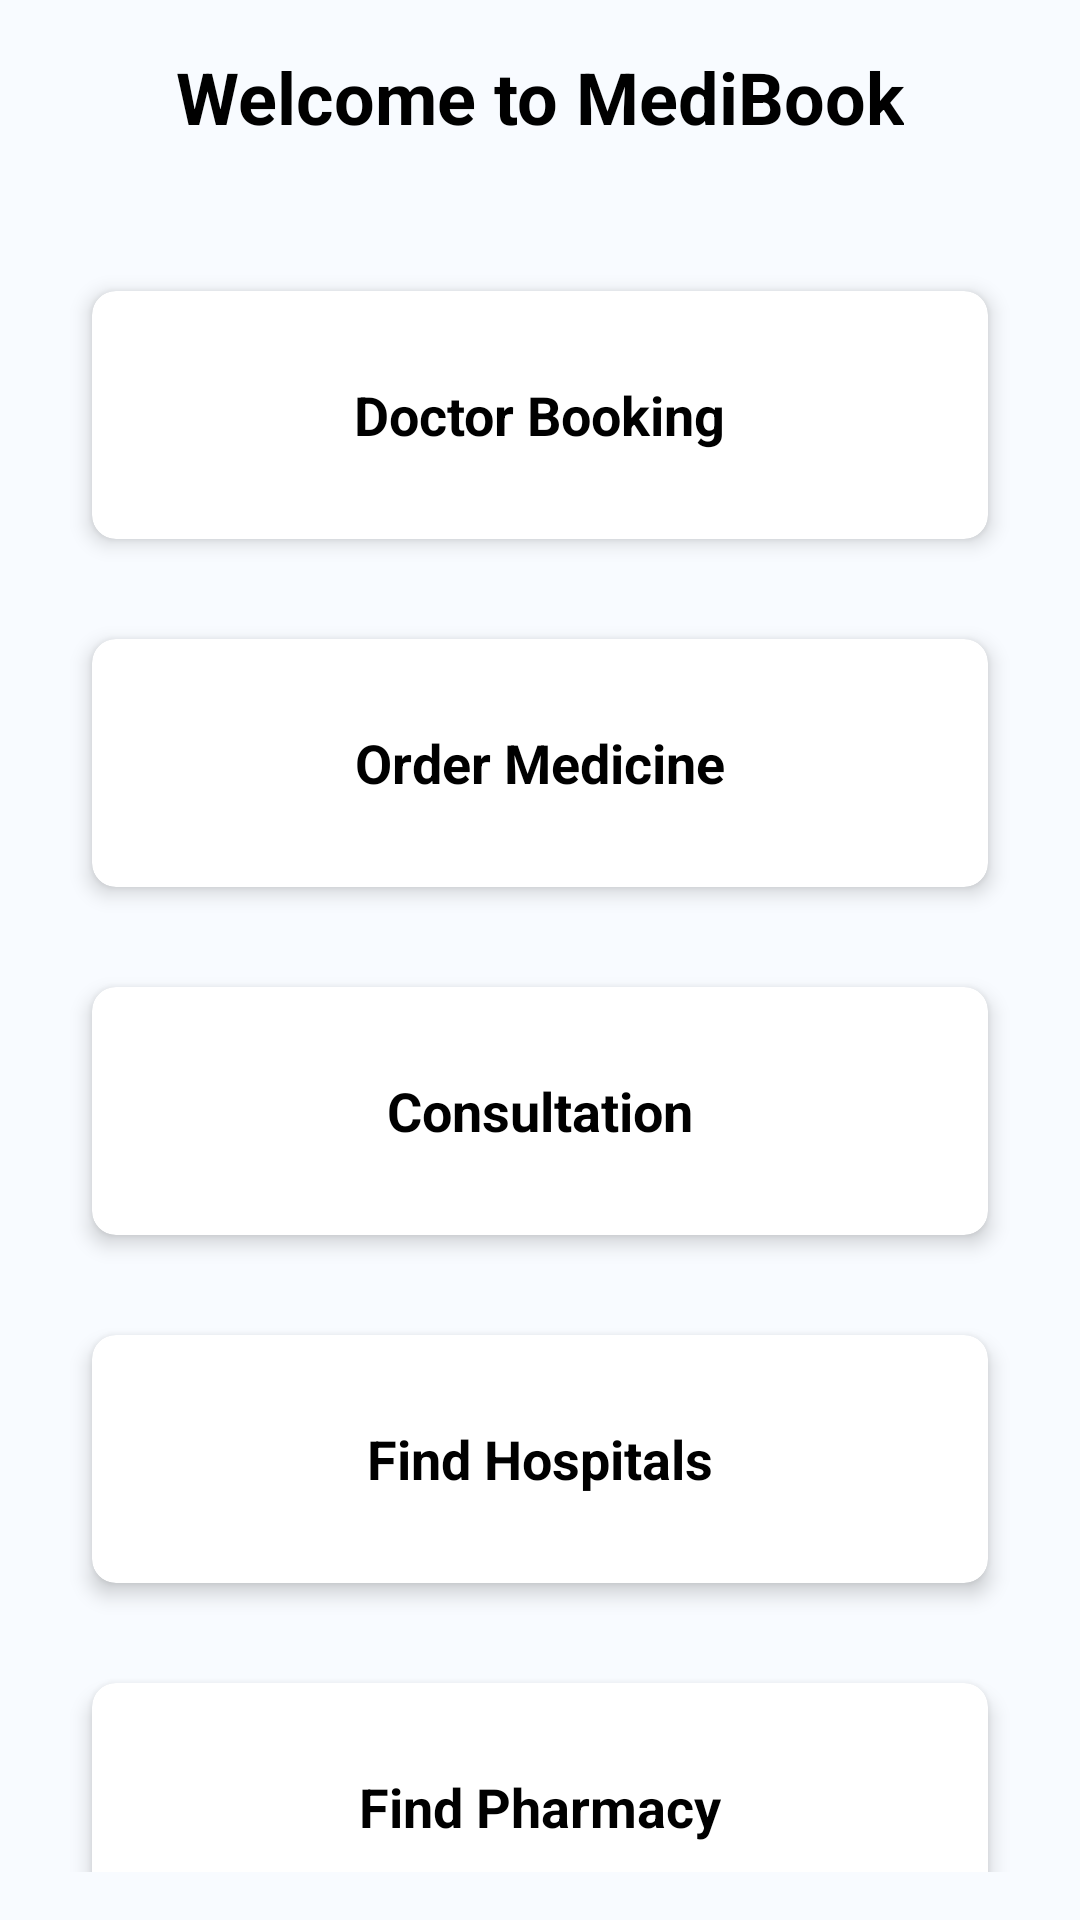

This screen was rendered from an Android layout file. Write that file and the resources it references.
<!-- AndroidManifest.xml: application theme Theme.MediBook -->
<!-- res/layout/activity_main.xml -->
<?xml version="1.0" encoding="utf-8"?>
<LinearLayout xmlns:android="http://schemas.android.com/apk/res/android"
    xmlns:app="http://schemas.android.com/apk/res-auto"
    android:layout_width="match_parent"
    android:layout_height="match_parent"
    android:orientation="vertical"
    android:background="#F8FBFF"
    android:padding="16dp">

    
    <TextView
        android:id="@+id/tvWelcomeUser"
        android:layout_width="wrap_content"
        android:layout_height="wrap_content"
        android:text="Welcome to MediBook"
        android:textSize="24sp"
        android:textStyle="bold"
        android:textColor="#000000"
        android:layout_marginBottom="32dp"
        android:layout_gravity="center" />

    
    <androidx.cardview.widget.CardView
        android:id="@+id/cardDoctorBooking"
        android:layout_width="match_parent"
        android:layout_height="100dp"
        android:layout_margin="8dp"
        app:cardCornerRadius="8dp"
        app:cardElevation="4dp"
        android:clickable="true"
        android:focusable="true">

        <LinearLayout
            android:layout_width="match_parent"
            android:layout_height="match_parent"
            android:orientation="vertical"
            android:gravity="center"
            android:padding="16dp">

            <TextView
                android:layout_width="wrap_content"
                android:layout_height="wrap_content"
                android:text="Doctor Booking"
                android:textSize="18sp"
                android:textStyle="bold"
                android:textColor="#000000" />

        </LinearLayout>

    </androidx.cardview.widget.CardView>

    
    <androidx.cardview.widget.CardView
        android:id="@+id/cardOrderMedicine"
        android:layout_width="match_parent"
        android:layout_height="100dp"
        android:layout_margin="8dp"
        app:cardCornerRadius="8dp"
        app:cardElevation="4dp"
        android:clickable="true"
        android:focusable="true">

        <LinearLayout
            android:layout_width="match_parent"
            android:layout_height="match_parent"
            android:orientation="vertical"
            android:gravity="center"
            android:padding="16dp">

            <TextView
                android:layout_width="wrap_content"
                android:layout_height="wrap_content"
                android:text="Order Medicine"
                android:textSize="18sp"
                android:textStyle="bold"
                android:textColor="#000000" />

        </LinearLayout>

    </androidx.cardview.widget.CardView>

    
    <androidx.cardview.widget.CardView
        android:id="@+id/cardConsultation"
        android:layout_width="match_parent"
        android:layout_height="100dp"
        android:layout_margin="8dp"
        app:cardCornerRadius="8dp"
        app:cardElevation="4dp"
        android:clickable="true"
        android:focusable="true">

        <LinearLayout
            android:layout_width="match_parent"
            android:layout_height="match_parent"
            android:orientation="vertical"
            android:gravity="center"
            android:padding="16dp">

            <TextView
                android:layout_width="wrap_content"
                android:layout_height="wrap_content"
                android:text="Consultation"
                android:textSize="18sp"
                android:textStyle="bold"
                android:textColor="#000000" />

        </LinearLayout>

    </androidx.cardview.widget.CardView>

    
    <androidx.cardview.widget.CardView
        android:id="@+id/cardHospitalFinder"
        android:layout_width="match_parent"
        android:layout_height="100dp"
        android:layout_margin="8dp"
        app:cardCornerRadius="8dp"
        app:cardElevation="4dp"
        android:clickable="true"
        android:focusable="true">

        <LinearLayout
            android:layout_width="match_parent"
            android:layout_height="match_parent"
            android:orientation="vertical"
            android:gravity="center"
            android:padding="16dp">

            <TextView
                android:layout_width="wrap_content"
                android:layout_height="wrap_content"
                android:text="Find Hospitals"
                android:textSize="18sp"
                android:textStyle="bold"
                android:textColor="#000000" />

        </LinearLayout>

    </androidx.cardview.widget.CardView>

    
    <androidx.cardview.widget.CardView
        android:id="@+id/cardPharmacy"
        android:layout_width="match_parent"
        android:layout_height="100dp"
        android:layout_margin="8dp"
        app:cardCornerRadius="8dp"
        app:cardElevation="4dp"
        android:clickable="true"
        android:focusable="true">

        <LinearLayout
            android:layout_width="match_parent"
            android:layout_height="match_parent"
            android:orientation="vertical"
            android:gravity="center"
            android:padding="16dp">

            <TextView
                android:layout_width="wrap_content"
                android:layout_height="wrap_content"
                android:text="Find Pharmacy"
                android:textSize="18sp"
                android:textStyle="bold"
                android:textColor="#000000" />

        </LinearLayout>

    </androidx.cardview.widget.CardView>

    
    <androidx.cardview.widget.CardView
        android:id="@+id/cardMealPlan"
        android:layout_width="match_parent"
        android:layout_height="100dp"
        android:layout_margin="8dp"
        app:cardCornerRadius="8dp"
        app:cardElevation="4dp"
        android:clickable="true"
        android:focusable="true">

        <LinearLayout
            android:layout_width="match_parent"
            android:layout_height="match_parent"
            android:orientation="vertical"
            android:gravity="center"
            android:padding="16dp">

            <TextView
                android:layout_width="wrap_content"
                android:layout_height="wrap_content"
                android:text="Meal Plan Generator"
                android:textSize="18sp"
                android:textStyle="bold"
                android:textColor="#000000" />

        </LinearLayout>

    </androidx.cardview.widget.CardView>

    
    <TextView
        android:id="@+id/tvProfile"
        android:layout_width="wrap_content"
        android:layout_height="wrap_content"
        android:text="Profile"
        android:textSize="16sp"
        android:textColor="#007AFF"
        android:textStyle="bold"
        android:layout_marginTop="24dp"
        android:layout_gravity="center"
        android:clickable="true"
        android:focusable="true"
        android:padding="8dp" />

</LinearLayout>
<!-- resources referenced by this layout -->
<resources>
  <color name="accent_blue">#007AFF</color>
  <color name="secondary_dark_blue">#2E5BBA</color>
  <color name="text_white">#FFFFFF</color>
  <color name="secondary_blue">#4A90E2</color>
  <color name="accent_green">#34C759</color>
  <color name="primary_background">#F8FBFF</color>
  <color name="primary_white">#FFFFFF</color>
  <color name="text_primary">#000000</color>
  <color name="status_bar_color">#007AFF</color>
  <color name="navigation_bar_color">#FFFFFF</color>
  <color name="accent_red">#FF3B30</color>
  <color name="text_secondary">#666666</color>
  <color name="text_hint">#AAAAAA</color>
  <style name="ButtonPrimary" parent="Widget.AppCompat.Button">
          <item name="android:background">@drawable/button_primary</item>
          <item name="android:textColor">@color/text_white</item>
          <item name="android:textSize">@dimen/text_size_large</item>
          <item name="android:textStyle">bold</item>
          <item name="android:minHeight">@dimen/button_height</item>
          <item name="android:paddingStart">@dimen/padding_xlarge</item>
          <item name="android:paddingEnd">@dimen/padding_xlarge</item>
          <item name="android:layout_marginTop">@dimen/margin_small</item>
          <item name="android:layout_marginBottom">@dimen/margin_small</item>
          <item name="android:elevation">@dimen/button_elevation</item>
      </style>
  <style name="EditTextPrimary" parent="Widget.AppCompat.EditText">
          <item name="android:background">@drawable/edit_text_background</item>
          <item name="android:textSize">@dimen/text_size_medium</item>
          <item name="android:textColor">@color/text_primary</item>
          <item name="android:textColorHint">@color/text_hint</item>
          <item name="android:padding">@dimen/padding_medium</item>
          <item name="android:minHeight">@dimen/input_height</item>
          <item name="android:layout_marginBottom">@dimen/margin_medium</item>
      </style>
  <style name="CardPrimary" parent="CardView">
          <item name="cardCornerRadius">@dimen/card_corner_radius</item>
          <item name="cardElevation">@dimen/card_elevation</item>
          <item name="cardUseCompatPadding">true</item>
          <item name="android:layout_margin">@dimen/card_margin</item>
          <item name="contentPadding">@dimen/card_padding</item>
      </style>
  <style name="ToolbarStyle" parent="Widget.AppCompat.Toolbar">
          <item name="android:background">@color/accent_blue</item>
          <item name="titleTextColor">@color/text_white</item>
          <item name="subtitleTextColor">@color/text_white</item>
          <item name="android:elevation">@dimen/shadow_elevation_medium</item>
      </style>
  <dimen name="text_size_large">16sp</dimen>
  <dimen name="button_height">48dp</dimen>
  <dimen name="padding_xlarge">24dp</dimen>
  <dimen name="margin_small">8dp</dimen>
  <dimen name="text_size_medium">14sp</dimen>
  <dimen name="padding_medium">12dp</dimen>
  <dimen name="margin_medium">16dp</dimen>
  <dimen name="card_corner_radius">8dp</dimen>
  <dimen name="card_elevation">4dp</dimen>
  <dimen name="button_corner_radius">8dp</dimen>
  <color name="secondary_gray">#E0E0E0</color>
</resources>
